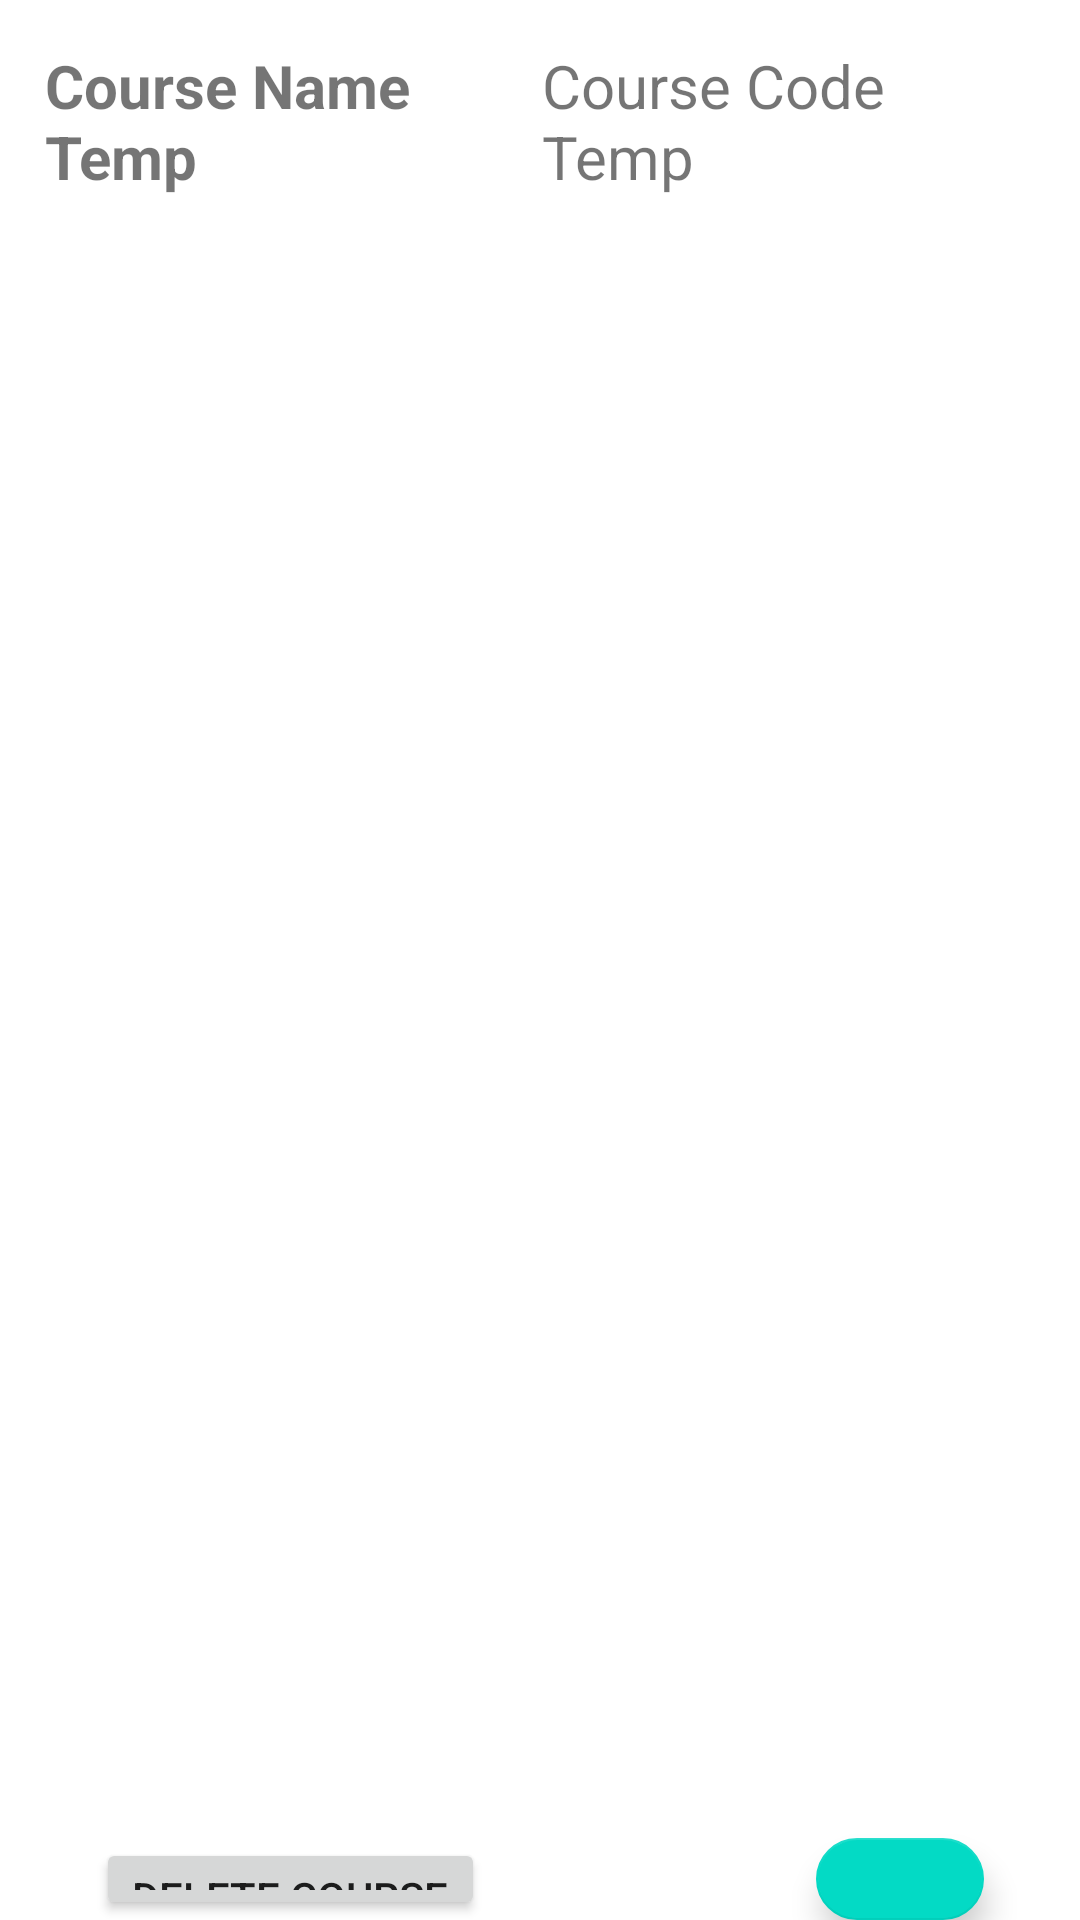

This screen was rendered from an Android layout file. Write that file and the resources it references.
<!-- AndroidManifest.xml: application theme Theme.SQLite -->
<!-- res/layout/activity_assignment.xml -->
<?xml version="1.0" encoding="utf-8"?>

<RelativeLayout xmlns:android="http://schemas.android.com/apk/res/android"
    xmlns:app="http://schemas.android.com/apk/res-auto"
    xmlns:tools="http://schemas.android.com/tools"
    android:layout_width="match_parent"
    android:layout_height="match_parent"
    tools:context=".assignmentActivity"
    >

    <LinearLayout
        android:id="@+id/Linear1"
        android:layout_width="match_parent"
        android:layout_height="wrap_content"
        android:padding="15dp"
        android:orientation="horizontal">
        <TextView
            android:id="@+id/courseName"
            android:text="Course Name Temp"
            android:layout_width="wrap_content"
            android:layout_height="wrap_content"
            android:textStyle="bold"
            android:layout_weight="2"
            android:textSize="20dp">
        </TextView>
        <TextView
            android:id="@+id/courseCode"
            android:text="Course Code Temp"
            android:layout_width="wrap_content"
            android:layout_height="wrap_content"
            android:layout_weight="1"
            android:textSize="20sp">
        </TextView>

    </LinearLayout>

    <ListView
        android:id="@+id/lv_assignments"
        android:layout_width="match_parent"
        android:layout_height="500dp"
        android:layout_below="@+id/Linear1">

    </ListView>

    <com.google.android.material.floatingactionbutton.FloatingActionButton
        android:id="@+id/FloatButton_addAssignment"
        android:layout_width="wrap_content"
        android:layout_height="wrap_content"
        android:layout_below="@id/lv_assignments"
        android:layout_alignParentEnd="true"
        android:layout_alignParentRight="true"
        android:layout_marginRight="32dp"
        android:layout_marginTop="32dp"
        app:srcCompat="@drawable/ic_baseline_add_24">
    </com.google.android.material.floatingactionbutton.FloatingActionButton>

    <Button
        android:id="@+id/btnDelete"
        android:layout_width="wrap_content"
        android:layout_height="wrap_content"
        android:layout_below="@id/lv_assignments"
        android:layout_alignParentStart="true"
        android:layout_alignParentLeft="true"
        android:layout_marginTop="32dp"
        android:layout_marginLeft="32dp"
        android:text="Delete Course"/>


</RelativeLayout>
<!-- resources referenced by this layout -->
<resources>
  <style name="Theme.SQLite" parent="Theme.MaterialComponents.DayNight.DarkActionBar">
          
          <item name="colorPrimary">@color/purple_500</item>
          <item name="colorPrimaryVariant">@color/purple_700</item>
          <item name="colorOnPrimary">@color/white</item>
          
          <item name="colorSecondary">@color/teal_200</item>
          <item name="colorSecondaryVariant">@color/teal_700</item>
          <item name="colorOnSecondary">@color/black</item>
          
          <item name="android:statusBarColor" tools:targetApi="l">?attr/colorPrimaryVariant</item>
          
      </style>
  <!-- not gathered from this repository: default colours our renderer supplied (Android Studio template values) -->
  <color name="purple_500">#FF6200EE</color>
  <color name="purple_700">#FF3700B3</color>
  <color name="teal_200">#FF03DAC5</color>
  <color name="teal_700">#FF018786</color>
  <color name="black">#FF000000</color>
  <color name="white">#FFFFFFFF</color>
</resources>
